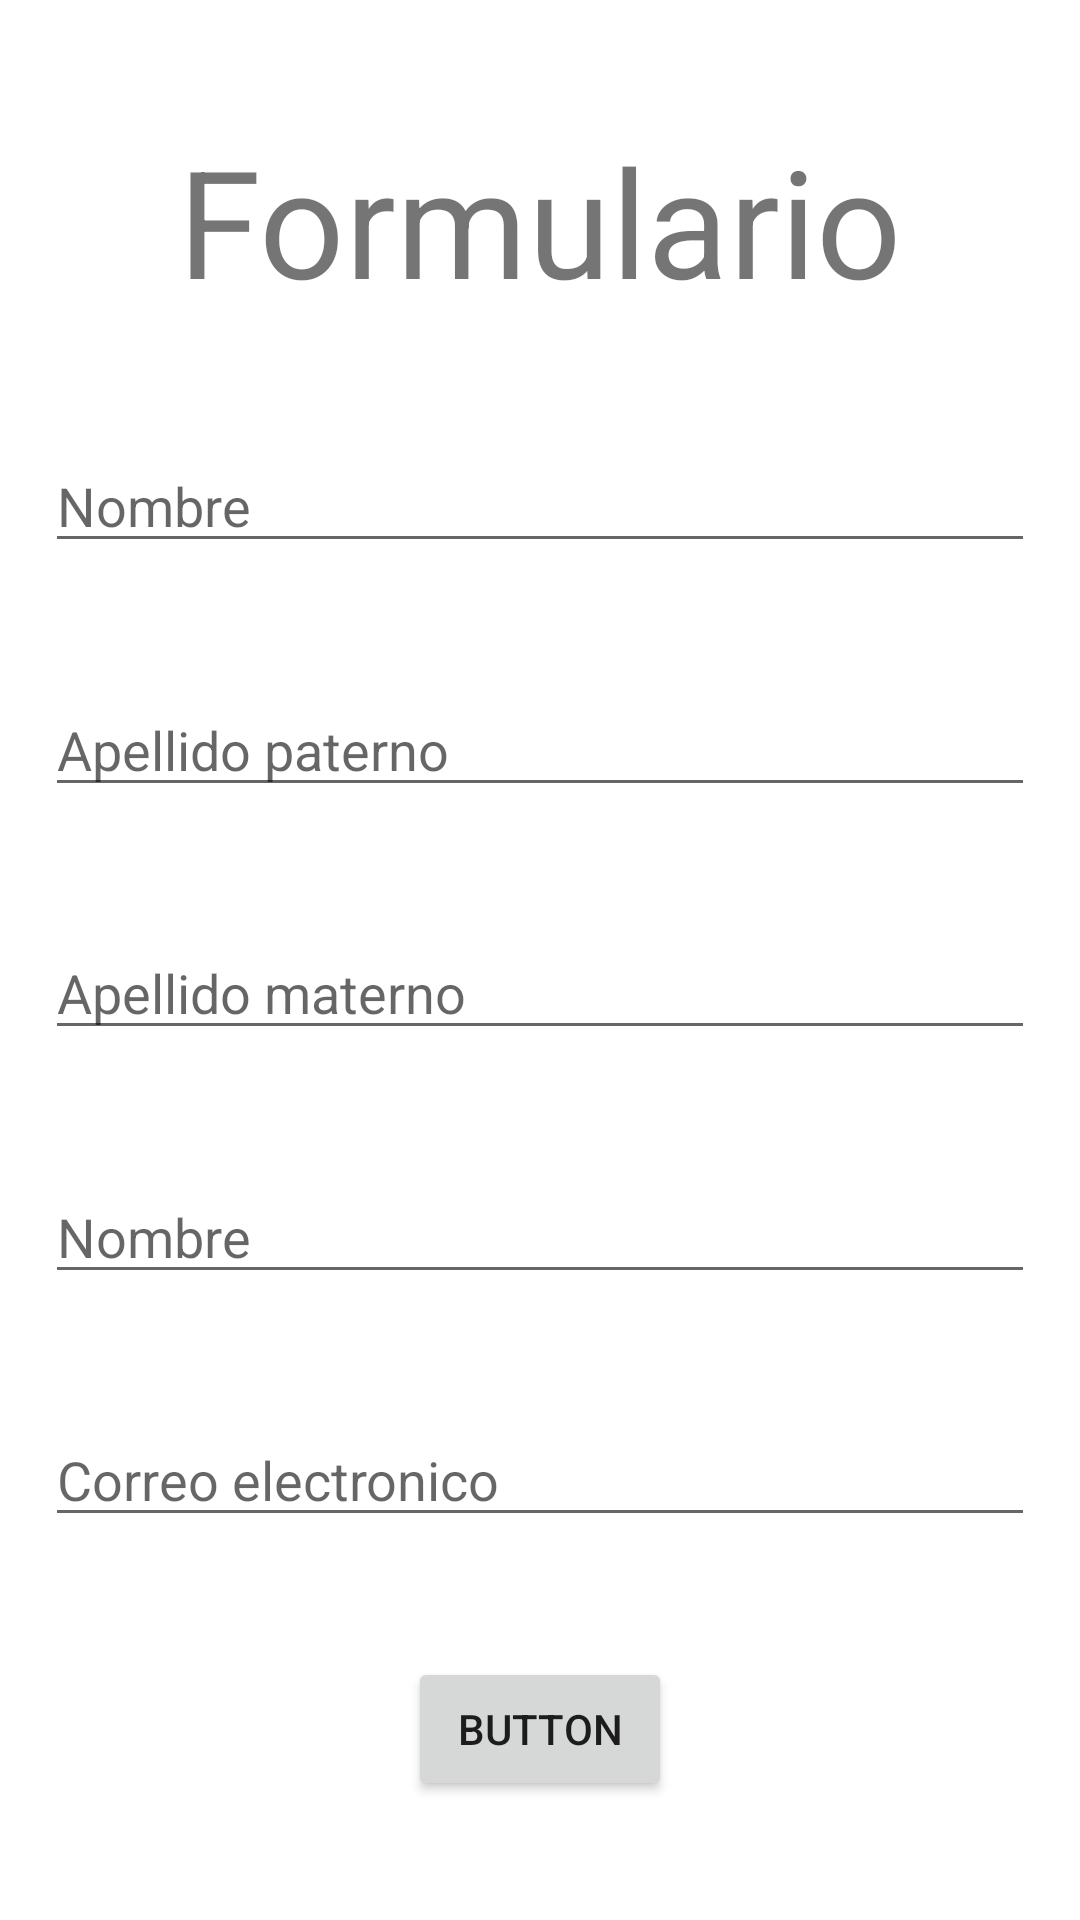

Layout XML and referenced resources for this Android screen:
<!-- AndroidManifest.xml: application theme Theme.FormularioNavogation -->
<!-- res/layout/fragment_test.xml -->
<?xml version="1.0" encoding="utf-8"?>
<androidx.constraintlayout.widget.ConstraintLayout xmlns:android="http://schemas.android.com/apk/res/android"
    xmlns:tools="http://schemas.android.com/tools"
    xmlns:app="http://schemas.android.com/apk/res-auto"
    android:layout_width="match_parent"
    android:layout_height="match_parent"
    tools:context=".TestFragment">

    
    <TextView
        android:id="@+id/textViewCuestionario"
        android:layout_width="wrap_content"
        android:layout_height="wrap_content"
        android:text="Formulario"
        android:textSize="50sp"
        app:layout_constraintTop_toTopOf="parent"
        app:layout_constraintLeft_toLeftOf="parent"
        app:layout_constraintRight_toRightOf="parent"
        app:layout_constraintBottom_toTopOf="@id/editTextNombre"

        />

    <EditText
        android:id="@+id/editTextNombre"
        android:layout_width="match_parent"
        android:layout_height="wrap_content"
        android:ems="10"
        android:hint="Nombre"
        android:inputType="textPersonName"
        android:layout_marginLeft="15dp"
        android:layout_marginRight="15dp"
        app:layout_constraintLeft_toLeftOf="parent"
        app:layout_constraintRight_toRightOf="parent"
        app:layout_constraintTop_toBottomOf="@id/textViewCuestionario"
        app:layout_constraintBottom_toTopOf="@id/editTextApellidoP"
        />
    <EditText
        android:id="@+id/editTextApellidoP"
        android:layout_width="match_parent"
        android:layout_height="wrap_content"
        android:ems="10"
        android:hint="Apellido paterno"
        android:inputType="textPersonName"
        android:layout_marginLeft="15dp"
        android:layout_marginRight="15dp"
        app:layout_constraintLeft_toLeftOf="parent"
        app:layout_constraintRight_toRightOf="parent"
        app:layout_constraintTop_toBottomOf="@id/editTextNombre"
        app:layout_constraintBottom_toTopOf="@id/editTextApellidoM"
        />
    <EditText
        android:id="@+id/editTextApellidoM"
        android:layout_width="match_parent"
        android:layout_height="wrap_content"
        android:ems="10"
        android:hint="Apellido materno"
        android:inputType="textPersonName"
        android:layout_marginLeft="15dp"
        android:layout_marginRight="15dp"
        app:layout_constraintTop_toBottomOf="@id/editTextApellidoP"
        app:layout_constraintLeft_toLeftOf="parent"
        app:layout_constraintRight_toRightOf="parent"
        app:layout_constraintBottom_toTopOf="@id/editTextNombreUsuario"
        />
    <EditText
        android:id="@+id/editTextNombreUsuario"
        android:layout_width="match_parent"
        android:layout_height="wrap_content"
        android:ems="10"
        android:hint="Nombre"
        android:inputType="textPersonName"
        android:layout_marginLeft="15dp"
        android:layout_marginRight="15dp"
        app:layout_constraintLeft_toLeftOf="parent"
        app:layout_constraintRight_toRightOf="parent"
        app:layout_constraintTop_toBottomOf="@id/editTextApellidoM"
        app:layout_constraintBottom_toTopOf="@id/editTextCorreo"
        />

    <EditText
        android:id="@+id/editTextCorreo"
        android:layout_width="match_parent"
        android:layout_height="wrap_content"
        android:ems="10"
        android:hint="Correo electronico"
        android:inputType="textEmailAddress"
        android:layout_marginLeft="15dp"
        android:layout_marginRight="15dp"
        app:layout_constraintLeft_toLeftOf="parent"
        app:layout_constraintRight_toRightOf="parent"
        app:layout_constraintTop_toBottomOf="@id/editTextNombreUsuario"
        app:layout_constraintBottom_toBottomOf="@id/btnEnviar"
        />

    <Button
        android:id="@+id/btnEnviar"
        android:layout_width="wrap_content"
        android:layout_height="wrap_content"
        android:text="Button"
        app:layout_constraintLeft_toLeftOf="parent"
        app:layout_constraintRight_toRightOf="parent"
        app:layout_constraintTop_toBottomOf="@id/editTextCorreo"
        app:layout_constraintBottom_toBottomOf="parent"
        />

</androidx.constraintlayout.widget.ConstraintLayout>
<!-- resources referenced by this layout -->
<resources>
  <style name="Theme.FormularioNavogation" parent="Theme.MaterialComponents.DayNight.DarkActionBar">
          
          <item name="colorPrimary">@color/purple_500</item>
          <item name="colorPrimaryVariant">@color/purple_700</item>
          <item name="colorOnPrimary">@color/white</item>
          
          <item name="colorSecondary">@color/teal_200</item>
          <item name="colorSecondaryVariant">@color/teal_700</item>
          <item name="colorOnSecondary">@color/black</item>
          
          <item name="android:statusBarColor" tools:targetApi="l">?attr/colorPrimaryVariant</item>
          
      </style>
  <!-- not gathered from this repository: default colours our renderer supplied (Android Studio template values) -->
  <color name="purple_500">#FF6200EE</color>
  <color name="purple_700">#FF3700B3</color>
  <color name="teal_200">#FF03DAC5</color>
  <color name="teal_700">#FF018786</color>
  <color name="black">#FF000000</color>
  <color name="white">#FFFFFFFF</color>
</resources>
